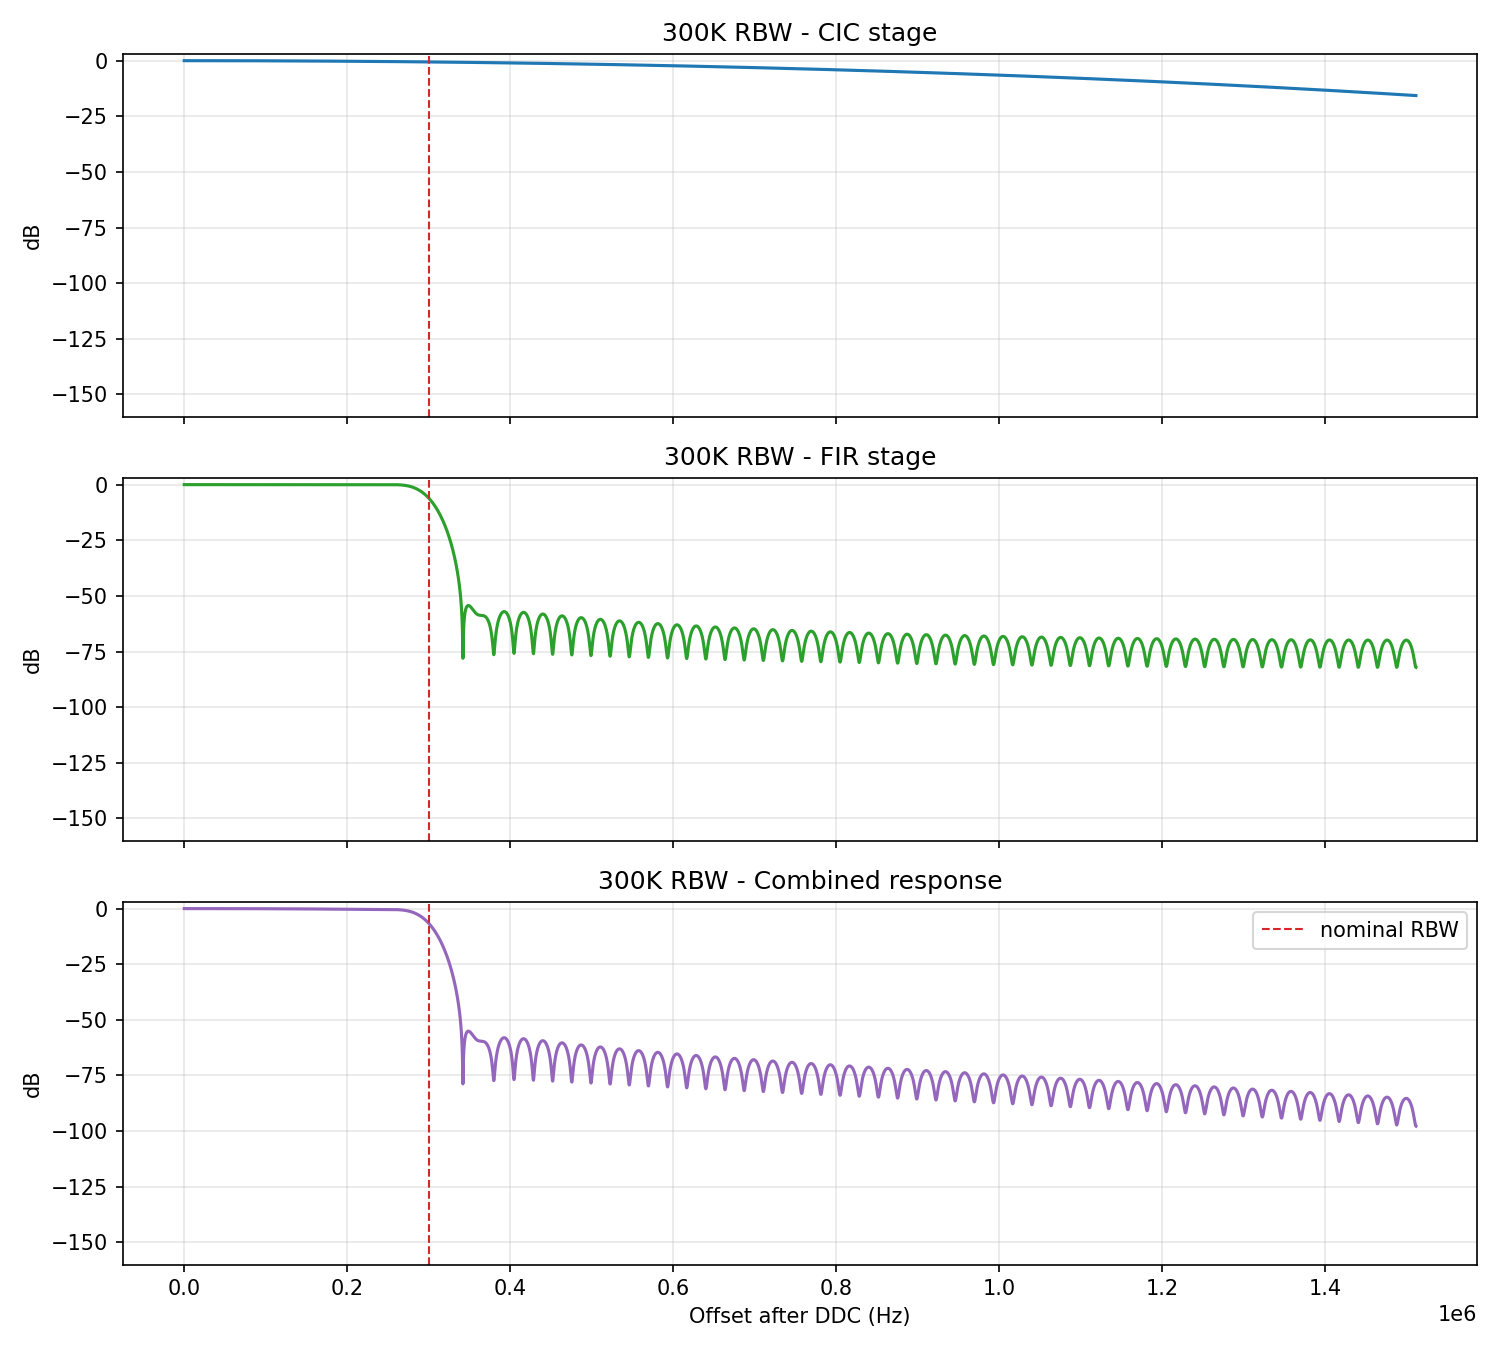

Data behind this chart, as committed beside it:
offset_hz, cic_db, fir_db, total_db
0.0, 0.0, 0.0, 0.0
126, -9.916658858792946e-08, -9.016651095591572e-07, -1.0008316978337723e-06
251.9, -3.966663505372105e-07, -3.6063927527544966e-06, -4.00305910308806e-06
377.9, -8.924992879049047e-07, -8.113379923414928e-06, -9.005879212777121e-06
503.9, -1.5866654057266587e-06, -1.4421288540011443e-05, -1.6007953947481624e-05
629.8, -2.4791647081593923e-06, -2.252824583879496e-05, -2.50074105449916e-05
755.8, -3.569997197516964e-06, -3.2431844926318074e-05, -3.60018421227933e-05
881.8, -4.859162890663742e-06, -4.412914546048936e-05, -4.8988308353476365e-05
1008, -6.346661785263119e-06, -5.7616674546959256e-05, -6.396333633311035e-05
1134, -8.032493906065254e-06, -7.289042772259287e-05, -8.092292162910216e-05
1260, -9.916659248976028e-06, -8.994587014176271e-05, -9.986252939086382e-05
1386, -1.1999157826380455e-05, -0.0001088, -0.0001208
1512, -1.4279989680643302e-05, -0.0001294, -0.0001437
1638, -1.6759154790569163e-05, -0.0001517, -0.0001685
1764, -1.9436653197729543e-05, -0.0001759, -0.0001953
1890, -2.231248489460065e-05, -0.0002018, -0.0002241
2016, -2.5386649933532642e-05, -0.0002294, -0.0002548
2141, -2.8659148310065693e-05, -0.0002587, -0.0002874
2267, -3.212998007189927e-05, -0.0002898, -0.0003219
2393, -3.579914522824506e-05, -0.0003226, -0.0003584
2519, -3.966664379611482e-05, -0.0003571, -0.0003968
2645, -4.373247579549867e-05, -0.0003933, -0.0004371
2771, -4.799664128793845e-05, -0.0004312, -0.0004792
2897, -5.245914028491603e-05, -0.0004708, -0.0005232
3023, -5.711997280185597e-05, -0.000512, -0.0005691
3149, -6.197913889380578e-05, -0.0005549, -0.0006169
3275, -6.703663858021793e-05, -0.0005994, -0.0006664
3401, -7.229247189605948e-05, -0.0006456, -0.0007179
3527, -7.774663889374074e-05, -0.0006933, -0.0007711
3653, -8.339913958814816e-05, -0.0007427, -0.0008261
3779, -8.924997402800511e-05, -0.0007936, -0.0008829
3905, -9.529914226212008e-05, -0.0008461, -0.0009414
4031, -0.0001015, -0.0009002, -0.001002
4157, -0.000108, -0.0009558, -0.001064
4283, -0.0001146, -0.001013, -0.001128
4409, -0.0001215, -0.001071, -0.001193
4535, -0.0001285, -0.001132, -0.00126
4661, -0.0001358, -0.001193, -0.001329
4787, -0.0001432, -0.001256, -0.001399
4913, -0.0001508, -0.001321, -0.001471
5039, -0.0001587, -0.001386, -0.001545
5165, -0.0001667, -0.001454, -0.00162
5291, -0.0001749, -0.001522, -0.001697
5417, -0.0001834, -0.001592, -0.001776
5543, -0.000192, -0.001664, -0.001856
5669, -0.0002008, -0.001736, -0.001937
5795, -0.0002098, -0.00181, -0.00202
5921, -0.0002191, -0.001885, -0.002104
6047, -0.0002285, -0.001962, -0.00219
6172, -0.0002381, -0.002039, -0.002277
6298, -0.0002479, -0.002118, -0.002366
6424, -0.0002579, -0.002198, -0.002456
6550, -0.0002681, -0.002279, -0.002547
6676, -0.0002786, -0.002362, -0.00264
6802, -0.0002892, -0.002445, -0.002734
6928, -0.0003, -0.002529, -0.002829
7054, -0.000311, -0.002615, -0.002926
7180, -0.0003222, -0.002701, -0.003024
7306, -0.0003336, -0.002789, -0.003123
7432, -0.0003452, -0.002877, -0.003223
... 11,941 more rows
